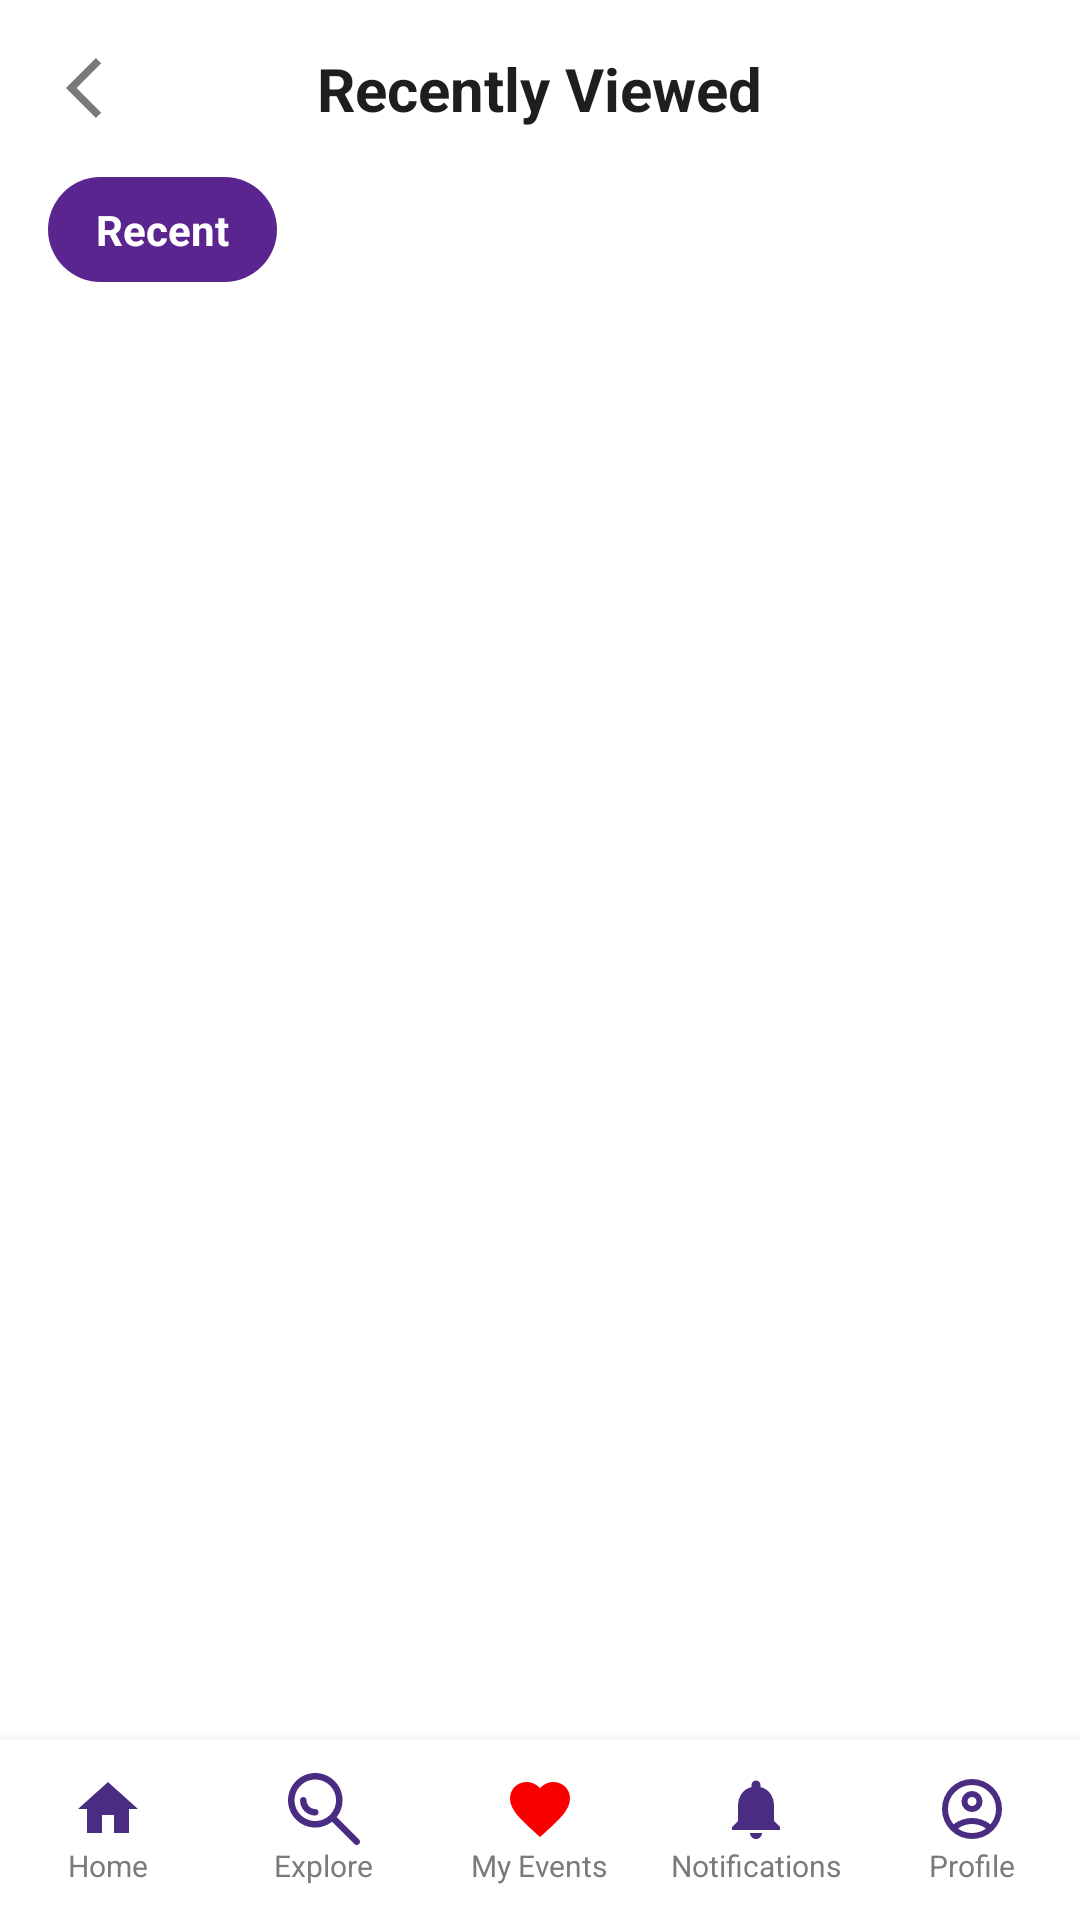

Layout XML and referenced resources for this Android screen:
<!-- AndroidManifest.xml: application theme Theme.SisonkeEvents -->
<!-- res/layout/recently_viewed.xml -->
<?xml version="1.0" encoding="utf-8"?>
<RelativeLayout xmlns:android="http://schemas.android.com/apk/res/android"
    android:layout_width="match_parent"
    android:layout_height="match_parent"
    android:background="@color/white">

    <LinearLayout
        android:layout_width="match_parent"
        android:layout_height="match_parent"
        android:orientation="vertical"
        android:layout_above="@+id/bottomNavigationContainer">

        <RelativeLayout
            android:layout_width="match_parent"
            android:layout_height="wrap_content"
            android:padding="16dp">

            <ImageView
                android:id="@+id/recentlyViewedBack"
                android:layout_width="24dp"
                android:layout_height="24dp"
                android:src="@drawable/profile_arrow"
                android:rotation="180"
                android:layout_centerVertical="true"
                android:contentDescription="@string/cd_back" />

            <TextView
                android:layout_width="wrap_content"
                android:layout_height="wrap_content"
                android:text="@string/title_recently_viewed"
                android:layout_centerInParent="true"
                android:textColor="@color/dark_gray"
                android:textSize="20sp"
                android:textStyle="bold" />
        </RelativeLayout>

        <LinearLayout
            android:layout_width="match_parent"
            android:layout_height="wrap_content"
            android:orientation="horizontal"
            android:paddingHorizontal="16dp"
            android:layout_marginBottom="12dp">

            <TextView
                android:layout_width="wrap_content"
                android:layout_height="wrap_content"
                android:gravity="center"
                android:paddingVertical="8dp"
                android:paddingHorizontal="16dp"
                android:text="@string/chip_recent"
                android:textColor="@color/white"
                android:textStyle="bold"
                android:background="@drawable/bg_chip_selected" />
        </LinearLayout>

        <androidx.recyclerview.widget.RecyclerView
            android:id="@+id/recentEventsRecyclerView"
            android:layout_width="match_parent"
            android:layout_height="match_parent"
            android:clipToPadding="false"
            android:paddingBottom="16dp" />
    </LinearLayout>

    <include
        android:id="@+id/bottomNavigationContainer"
        layout="@layout/bottom_nav"
        android:layout_width="match_parent"
        android:layout_height="60dp"
        android:layout_alignParentBottom="true" />

</RelativeLayout>
<!-- res/layout/bottom_nav.xml (included above) -->
<?xml version="1.0" encoding="utf-8"?>
<LinearLayout xmlns:android="http://schemas.android.com/apk/res/android"
    android:id="@+id/bottomNavigationContainer"
    android:layout_width="match_parent"
    android:layout_height="60dp"
    android:orientation="horizontal"
    android:background="@color/white"
    android:elevation="8dp"
    android:gravity="center_vertical">

    <LinearLayout
        android:id="@+id/navHome"
        android:layout_width="0dp"
        android:layout_height="match_parent"
        android:layout_weight="1"
        android:orientation="vertical"
        android:gravity="center"
        android:clickable="true"
        android:focusable="true">
        <ImageView
            android:layout_width="24dp"
            android:layout_height="24dp"
            android:src="@drawable/ic_home"
            android:contentDescription="@string/cd_home"/>
        <TextView
            android:layout_width="wrap_content"
            android:layout_height="wrap_content"
            android:text="@string/nav_home"
            android:textSize="10sp"
            android:textColor="@color/light_gray"/>
    </LinearLayout>

    <LinearLayout
        android:id="@+id/navExplore"
        android:layout_width="0dp"
        android:layout_height="match_parent"
        android:layout_weight="1"
        android:orientation="vertical"
        android:gravity="center"
        android:clickable="true"
        android:focusable="true">
        <ImageView
            android:layout_width="24dp"
            android:layout_height="24dp"
            android:src="@drawable/search_icon"
            android:contentDescription="@string/cd_explore"/>
        <TextView
            android:layout_width="wrap_content"
            android:layout_height="wrap_content"
            android:text="@string/nav_explore"
            android:textSize="10sp"
            android:textColor="@color/light_gray"/>
    </LinearLayout>

    <LinearLayout
        android:id="@+id/navMyEvents"
        android:layout_width="0dp"
        android:layout_height="match_parent"
        android:layout_weight="1"
        android:orientation="vertical"
        android:gravity="center"
        android:clickable="true"
        android:focusable="true">
        <ImageView
            android:layout_width="24dp"
            android:layout_height="24dp"
            android:src="@drawable/ic_heart"
            android:contentDescription="@string/cd_my_events"/>
        <TextView
            android:layout_width="wrap_content"
            android:layout_height="wrap_content"
            android:text="@string/nav_my_events"
            android:textSize="10sp"
            android:textColor="@color/light_gray"/>
    </LinearLayout>

    <LinearLayout
        android:id="@+id/navNotifications"
        android:layout_width="0dp"
        android:layout_height="match_parent"
        android:layout_weight="1"
        android:orientation="vertical"
        android:gravity="center"
        android:clickable="true"
        android:focusable="true">
        <ImageView
            android:layout_width="24dp"
            android:layout_height="24dp"
            android:src="@drawable/ic_notification"
            android:contentDescription="@string/cd_notifications"/>
        <TextView
            android:layout_width="wrap_content"
            android:layout_height="wrap_content"
            android:text="@string/nav_notifications"
            android:textSize="10sp"
            android:textColor="@color/light_gray"/>
    </LinearLayout>

    <LinearLayout
        android:id="@+id/navProfile"
        android:layout_width="0dp"
        android:layout_height="match_parent"
        android:layout_weight="1"
        android:orientation="vertical"
        android:gravity="center"
        android:clickable="true"
        android:focusable="true">
        <ImageView
            android:layout_width="24dp"
            android:layout_height="24dp"
            android:src="@drawable/acount_image"
            android:contentDescription="@string/cd_profile"/>
        <TextView
            android:layout_width="wrap_content"
            android:layout_height="wrap_content"
            android:text="@string/nav_profile"
            android:textSize="10sp"
            android:textColor="@color/light_gray"/>
    </LinearLayout>
</LinearLayout>
<!-- resources referenced by this layout -->
<resources>
  <color name="dark_gray">#1E1E1E</color>
  <color name="light_gray">#7A7A7A</color>
  <color name="white">#FFFFFFFF</color>
  <!-- drawable bg_chip_selected (drawable) -->
  <?xml version="1.0" encoding="utf-8"?>
  <shape xmlns:android="http://schemas.android.com/apk/res/android"
      android:shape="rectangle">
      <solid android:color="#5B258F" /> 
      <corners android:radius="24dp" />
  </shape>
  <!-- drawable ic_heart (drawable) -->
  <vector xmlns:android="http://schemas.android.com/apk/res/android"
      android:width="24dp"
      android:height="24dp"
      android:viewportWidth="24"
      android:viewportHeight="24"
      android:tint="@color/red">
      <path
          android:fillColor="@android:color/white"
          android:pathData="M12,21.35l-1.45,-1.32C5.4,15.36 2,12.28 2,8.5 2,5.42 4.42,3 7.5,3c1.74,0 3.41,0.81 4.5,2.09C13.09,3.81 14.76,3 16.5,3 19.58,3 22,5.42 22,8.5c0,3.78 -3.4,6.86 -8.55,11.54L12,21.35z"/>
  </vector>
  <!-- drawable ic_home (drawable) -->
  <vector xmlns:android="http://schemas.android.com/apk/res/android"
      android:width="24dp"
      android:height="24dp"
      android:viewportWidth="24"
      android:viewportHeight="24"
      android:tint="@color/deep_purple">
      <path
          android:fillColor="@android:color/white"
          android:pathData="M10,20V14H14V20H19V12H22L12,3L2,12H5V20H10Z"/>
  </vector>
  <!-- drawable ic_notification (drawable) -->
  <vector xmlns:android="http://schemas.android.com/apk/res/android"
      android:width="24dp"
      android:height="24dp"
      android:viewportWidth="24"
      android:viewportHeight="24"
      android:tint="@color/deep_purple">
      <path
          android:fillColor="@android:color/white"
          android:pathData="M12,22c1.1,0 2,-0.9 2,-2h-4c0,1.1 0.9,2 2,2zm6,-6v-5c0,-3.07 -1.63,-5.64 -4.5,-6.32V4c0,-0.83 -0.67,-1.5 -1.5,-1.5s-1.5,0.67 -1.5,1.5v0.68C7.64,5.36 6,7.92 6,11v5l-2,2v1h16v-1l-2,-2z"/>
  </vector>
  <!-- drawable profile_arrow (drawable) -->
  <vector xmlns:android="http://schemas.android.com/apk/res/android" android:autoMirrored="true" android:height="24dp" android:tint="@color/light_gray" android:viewportHeight="960" android:viewportWidth="960" android:width="24dp">
        
      <path android:fillColor="@android:color/white" android:pathData="M321,880L250,809L579,480L250,151L321,80L721,480L321,880Z"/>
      
  </vector>
  <string name="cd_back">Back</string>
  <string name="cd_explore">Explore</string>
  <string name="cd_home">Home</string>
  <string name="cd_my_events">My Events</string>
  <string name="cd_notifications">Notifications</string>
  <string name="cd_profile">Profile</string>
  <string name="chip_recent">Recent</string>
  <string name="nav_explore">Explore</string>
  <string name="nav_home">Home</string>
  <string name="nav_my_events">My Events</string>
  <string name="nav_notifications">Notifications</string>
  <string name="nav_profile">Profile</string>
  <string name="title_recently_viewed">Recently Viewed</string>
  <style name="Theme.SisonkeEvents" parent="android:Theme.Material.Light.NoActionBar" />
  <color name="deep_purple">#4A2C83</color>
  <color name="red">#F80000</color>
</resources>
